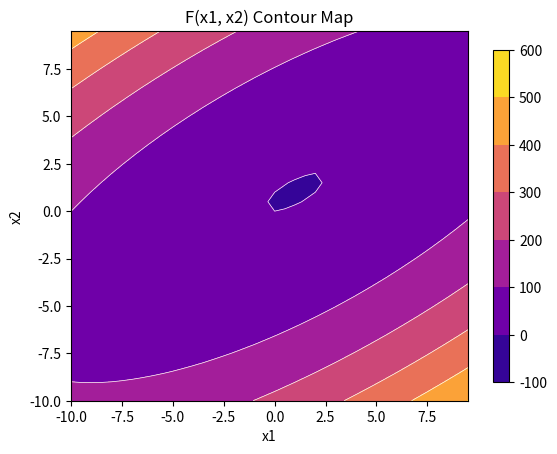

This chart was generated by the following Python code: (Note: this script raises an exception after producing the figure.)
# -*- coding: utf-8 -*-
"""
Consider this problem:

    Min f(x1,x2) = x1^2 + 2.x2^2 - 2.x1.x2 - 2.x2

    Min f(x1, x2) = (x1 - 2)^4 + (x1 - 2.x2)^2

Solve this problem using unconstrained optimization algorithms.

The methods gradient descent, Newton, Newton modified,
    Levenberg-Marquardt and One Step Secant are deployed in a single function
    for each method.

The methods Davidon-Fletcher-Powell and Broyden-Fletcher-Goldfarb-Shanno
    are deployed in function "quasi_newton".

The methods Hestenes-Stiefel, Polak-Ribiere and Fletcher-Reeves are
    deployed in function "conjugate_gradient"

Examples of usage are available at the end of the code, with random values
    for x1 and x2. There're also examples from the book "Nonlinear Programming".

#============================================================
Created on Wed Apr 22 16:07:16 2020

@author: dassuncao

Reference:
"Nonlinear Programming - Theory and Algorithms"
M. S. Bazaraa, H. D. Sherali, C. M. Shetty.-3rd edition

"Aula 03 - Revisao sobre metodos de otimizacao"
Clodoaldo A. M. Lima
"""
import numpy as np
import pandas as pd
import matplotlib.pyplot as plt
from matplotlib import ticker, cm


#==================================
# Plot function
#==================================
# Create a plot of the function f(x1, x2)
# with contour lines.
def plot_function():
    """
    Create a plot of the function f(x1, x2) with contour lines.
    """
    # Compute contour lines
    x_1 = np.arange(-10, 10, 0.5)
    x_2 = np.arange(-10, 10, 0.5)
    x_1, x_2 = np.meshgrid(x_1, x_2)

    for equation in [1, 3]:
        fig, ax = plt.subplots()

        # f(x) = x_1^2 + 2.x_2^2 - 2.x_1.x_2 - 2.x_2"
        if equation == 1:
            title = "F(x1, x2) Contour Map"
            f = x_1**2 + 2*x_2**2 - 2*x_1*x_2 - 2*x_2
            locator = ticker.AutoLocator()

        # Example 8.8.7 from "Nonlinear Programming"
        # f(x) = (x_1 - 2)^4 + (x_1 - 2.x_2)^2"
        else:
            title = "Example 8.8.7 Contour Map"
            f = (x_1 - 2)**4 + (x_1 - 2*x_2)**2
            locator = ticker.SymmetricalLogLocator(linthresh = 0.1, base = 2)

        # Plot contour lines
        CS1 = ax.contourf(x_1, x_2, f, locator = locator, cmap=plt.get_cmap("plasma"))
        CS2 = ax.contour(x_1, x_2, f, locator = locator, colors = 'white', linewidths=(0.5,))

        # Color bar
        fig.colorbar(CS1, shrink=0.9)

        # Lables and title
        ax.set_title(title)
        ax.set_xlabel('x1')
        ax.set_ylabel('x2')

        plt.show()

        return
    
    
#==================================
# Plot results
#==================================
# Plot x1 vs x2 with contour lines
#
def plot(df, title, equation = 1):
    """
    Plot x1 vs x2 with contour lines.
    
    Input
        df:         dataframe with values to be plotted
        title:      chart title
        equation:       1: f(x1, x2) = x1^2 + 2.x2^2 - 2.x1.x2 - 2.x2
                        2: f(x1, x2) = r1(x)**2 + r2(x)**2 (method Levenberg-Marquardt)
                        3: f(x1, x2) = (x1 - 2)^4 + (x1 - 2.x2)^2

    """

    fig, ax = plt.subplots()

    # Compute contour lines
    delta_x1 = (1.5*max(df.x1) - min(df.x1)) / 1000
    delta_x2 = (1.5*max(df.x2) - min(df.x2)) / 1000

    d1 = (max(df.x1) - min(df.x1)) * 0.1
    d2 = (max(df.x2) - min(df.x2)) * 0.1
    x_1 = np.arange(min(df.x1) - d1, max(df.x1) + d1, delta_x1)
    x_2 = np.arange(min(df.x2) - d2, max(df.x2) + d2, delta_x2)
    x_1, x_2 = np.meshgrid(x_1, x_2)

    if equation == 1:
        f = x_1**2 + 2*x_2**2 - 2*x_1*x_2 - 2*x_2
        CS = ax.contour(x_1, x_2, f, locator = ticker.SymmetricalLogLocator(linthresh=1, base=10))
        locator = ticker.AutoLocator()

    elif equation == 3:
        f = (x_1 - 2)**4 + (x_1 - 2*x_2)**2
        locator = ticker.SymmetricalLogLocator(linthresh=0.1, base=2)

    else:
        print ("Only equations 1 and 3 are supported.")
        #return


    # Plot contour lines and labels
    CS = ax.contour(x_1, x_2, f, locator = locator)
    ax.clabel(CS, inline=1, fontsize=10)

    # Points
    x1 = df.x1
    x2 = df.x2

    ax.plot(x1, x2)
    ax.plot(x1, x2, 'ro')

    # Lables and title
    ax.set_title(title)
    ax.set_xlabel('x1')
    ax.set_ylabel('x2')

    plt.show()

    return


#==================================
# Function, Gradient and Hessian
#==================================
# Return the function, gradient and hessian.
# Equation 3 is example 8.8.7 from "Nonlinear Programming"
#
# 1: f(x1, x2) = x1^2 + 2.x2^2 - 2.x1.x2 - 2.x2
# 2: f(x1, x2) = r1**2 + r2**2 (method Levenberg-Marquardt)
# 3: f(x1, x2) = (x1 - 2)^4 + (x1 - 2.x2)^2
def gradient(x, equation = 1):
    """
    Compute the gradient and hessian of each equation.
    
    Input:
        x:              vector with initial values x1 and x2
        equation:       1: f(x1, x2) = x1^2 + 2.x2^2 - 2.x1.x2 - 2.x2
                        2: f(x1, x2) = r1(x)**2 + r2(x)**2 (method Levenberg-Marquardt)
                        3: f(x1, x2) = (x1 - 2)^4 + (x1 - 2.x2)^2
    Output
        f, g, h:        function, gradient and hessian
    """

    x1 = x[0][0]
    x2 = x[1][0]

    if equation == 1:
        # Function f(x1, x2)
        f = x1**2 + 2*x2**2 - 2*x1*x2 - 2*x2

        # Gradient  (first derivative)
        dFdx1 = 2*x1 - 2*x2
        dFdx2 = 4*x2 - 2*x1 -2
        g = np.array([[dFdx1, dFdx2]]).T

        # Hessian (second derivative)
        d2Fdx1dx1 =  2
        d2Fdx1dx2 = -2
        d2Fdx2dx1 = -2
        d2Fdx2dx2 =  4
        h = np.array([[d2Fdx1dx1, d2Fdx1dx2], [d2Fdx2dx1, d2Fdx2dx2]])

    elif equation == 2:
        # Functions used in Levenberg-Marquardt method
        # f(x) = sum[r(x)^2]
        r1 = (x1 - x2)
        r2 = (x2 -  1)
        r = np.array([[r1], [r2]])
        f = r1**2 + r2**2
        f = r

        # Gradient
        dr1x1 = 1
        dr1x2 = -1
        dr2x1 = 0
        dr2x2 = 1
        g = np.array([[dr1x1, dr1x2], [dr2x1, dr2x2]])

        # Hessian is not used, return 0
        h = 0

    elif equation == 3:
        # Example 8.8.7 from the book "Nonlinear programming"
        # Function f(x1, x2)
        f = (x1 - 2)**4 + (x1 - 2*x2)**2

        # Gradient  (first derivative)
        dFdx1 = 4 * (x1 - 2) ** 3 + 2 * (x1 - 2*x2)
        dFdx2 = -4 * (x1 - 2*x2)
        g = np.array([[dFdx1], [dFdx2]])

        # Hessian (second derivative)
        d2Fdx1dx1 =  12 * (x1 -2) ** 2 + 1
        d2Fdx1dx2 = -4
        d2Fdx2dx1 = -4
        d2Fdx2dx2 =  8
        h = np.array([[d2Fdx1dx1, d2Fdx1dx2], [d2Fdx2dx1, d2Fdx2dx2]])

    # Return the function, gradient and hessian
    return f, g, h


#==================================
# 1. Gradient descent (slide 28)
#==================================
def gradient_descent(x, plot_result = False, verbose = False, save = False):
    """
    Minimze equation using gradient descent method.
    
    Input:
        x:              vector. Initial value for x
        plot_result:    if True creates plot
        verbose:        if True displays messages
        save:           if True saves results as csv
    
    Output
        x:              minimum value of equation
    """

    epsilon = 1e-3
    alpha = 0.1

    f, g, h = gradient(x)

    # Step 0
    it = 0
    itmax = 100
    df = pd.DataFrame(data = {'x1' : [x[0][0]],
                              'x2' : [x[1][0]],
                              'f(x)' : f,
                              'Gradient': np.linalg.norm(g)})

    while np.linalg.norm(g) > epsilon and it < itmax:

        # Step 1
        f, g, h = gradient(x)

        # step 2
        alpha = calc_alpha(x, -g)

        # Step 3
        x = x - alpha * g

        # Print result
        if verbose:
            print(it, " Norm: ", np.linalg.norm(g))

        df = df.append({'x1' : x[0][0],
                        'x2' : x[1][0],
                        'f(x)' : f,
                        'Gradient': np.linalg.norm(g)},
                       ignore_index=True)

        it = it + 1

    # Plot
    if plot_result:
        plot(df, 'Gradient Descent')

    # Save result
    if save:
        df.to_csv("gradient_descent.csv")

    return x

#==================================
# Calculate alpha
# This function is called by the variable gradient function
# defined below
#==================================
def calc_alpha(x, d, equation = 1):
    """
    Bisection method used to optimize the learning rate (alpha).
    
    Input
        d = direction
        equation:       1: f(x1, x2) = x1^2 + 2.x2^2 - 2.x1.x2 - 2.x2
                        2: f(x1, x2) = r1(x)**2 + r2(x)**2 (method Levenberg-Marquardt)
                        3: f(x1, x2) = (x1 - 2)^4 + (x1 - 2.x2)^2
    """

    epsilon = 1e-3
    hlmin = 1e-3
    alpha_l = 0     # Lower alpha
    alpha_u = np.random.rand() # Upper alpha

    # New x position
    xn = x + alpha_u * d

    # Calculate the gradient of new position
    # (f and h aren't used)
    f, g, h = gradient(xn, equation)
    hl = g.T @ d

    while hl.item() < 0 :
        #
        alpha_u = 2 * alpha_u

        # Calculate the new position
        xn = x + alpha_u * d

        # Calculate the gradient of new position
        # f and h aren't used
        f, g, h = gradient(xn, equation)

        hl = g.T @ d

    # Alpha medium is the average of alphas
    alpha_m = (alpha_l + alpha_u) / 2

    # Estimate the maximum number of iterations
    itmax = np.ceil(np.log ((alpha_u - alpha_l) / epsilon))

    # Iteration counter
    it = 0

    while abs(hl.item()) > hlmin and it < itmax :

       # Calculate new position
        xn = x + alpha_m * d

        # Calculate the gradient of the new position
        # Note: f and h aren't used
        f, g, h = gradient(xn, equation)

        hl = g.T @ d
        if hl.item() > 0 :
            # Decrease upper alpha
            alpha_u = alpha_m
        elif hl.item() < 0 :
            # Increase lower alpha
            alpha_l = alpha_m
        else:
            break

        # Alpha medium is the alpha average
        alpha_m = (alpha_l + alpha_u) / 2

        # Increase number of iterations
        it = it + 1

    return alpha_m


#==================================
# 2. Method Newton (slide 41)
#==================================
def newton(x, plot_result = False, verbose = False, save = False):
    """
    Minimize equation using Newton method.
    
    Input:
        x:              vector. Initial value for x
        plot_result:    if True creates plot
        verbose:        if True displays messages
        save:           if True saves results as csv
    
    Output
        x:              minimum value of equation
    
    """
    epsilon = 1e-3

    # Step 0
    k = 0

    f, g, h = gradient(x)
    d = -np.linalg.inv(h) @ g

    df = pd.DataFrame(data = {'x1' : [x[0][0]],
                              'x2' : [x[1][0]],
                              'f(x)' : f,
                              'Gradient': np.linalg.norm(d)})

    itmax = 100
    while np.linalg.norm(g) > epsilon and k < itmax:

        if verbose:
            print(k, " Norm: ", np.linalg.norm(d))

        # Step 1
        f, g, h = gradient(x)
        d = -np.linalg.inv(h) @ g

        # Step 2
        alpha = 1

        # Step 3
        x = x + alpha * d
        k = k + 1

        df = df.append({'x1' : x[0][0],
                        'x2' : x[1][0],
                        'f(x)' : f,
                        'Gradient': np.linalg.norm(d)},
                        ignore_index=True)

    # Plot
    if plot_result:
        plot(df, 'Newton Method')

    # Save result
    if save:
        df.to_csv("newton.csv")

    return x


#==================================
# 3. Newton Modified (slide 46)
#==================================
def newton_modified(x, plot_result = False, verbose = False, save = False):
    """
    Minimize equation using Newton Modified method.
    
    Input:
        x:              vector. Initial value for x
        plot_result:    if True creates plot
        verbose:        if True displays messages
        save:           if True saves results as csv
    
    Output
        x:              minimum value of equation
    """
    epsilon = 1e-3

    f, g, h = gradient(x)
    I = np.eye(len(x))

    # Check singular matrix
    if np.linalg.det(h) == 0:
        print("Singular matrix")
        exit

    # Eigenvalue of hessian (slide 46)
    l, v = np.linalg.eig(h)

    # Minimum eigenvalue (slide 46)
    lmin = np.min(l)

    # (slide 46)
    if lmin > 0:
        m = h
    else:
        e = lmin * 1.1
        m = h + (e - lmin) * I

    d = - np.linalg.inv(m) @ g

    # Step 0
    k = 0
    itmax = 100

    df = pd.DataFrame(data = {'x1' : [x[0][0]],
                              'x2' : [x[1][0]],
                              'f(x)' : f,
                              'Gradient': np.linalg.norm(d)})

    while np.linalg.norm(g) > epsilon and k < itmax:

        if verbose:
            print(k, " Norm: ", np.linalg.norm(d))

        f, g, h = gradient(x)

        # Steps used to compute matrix M:
        # Eigenvalue of hessian (slide 45-46)
        l, v = np.linalg.eig(h)

        # Minimum eigenvalue (slide 45)
        lmin = np.min(l)

        # (slide 46)
        if lmin > 0:
            m = h
        else:
            e = lmin * 1.1
            m = h + (e - lmin) * I

        d = - np.linalg.inv(m) @ g

        # Step 2
        alpha = 1

        # Step 3
        x = x + alpha * d
        k = k + 1

        df = df.append({'x1' : x[0][0],
                        'x2' : x[1][0],
                        'f(x)' : f,
                        'Gradient': np.linalg.norm(d)},
                        ignore_index=True)

    # Plot
    if plot_result:
        plot(df, 'Newton Modified Method')

    # Save result
    if save:
        df.to_csv("newton_modified.csv")

    return x

#==================================
# 4. Levenberg-Marquardt (slide 52)
#==================================
def lm(x, plot_result = False, verbose = False, save = False):
    """
    Minimize equation using Levenberg-Marquardt method.
    
    Input:
        x:              vector. Initial value for x
        plot_result:    if True creates plot
        verbose:        if True displays messages
        save:           if True saves results as csv
    
    Output
        x:              minimum value of equation
    """

    # Step 0
    epsilon = 1e-3
    N = x.shape[0]
    I = np.eye(N)
    mu = 1e-6

    # Step 4
    r, g, h = gradient(x, equation = 2)

    # Step 5
    delta = - np.linalg.inv(g.T @ g + mu * I) @ g.T @ r

    f, g, h = gradient(x, equation = 1)
    df = pd.DataFrame(data = {'x1' : [x[0][0]],
                              'x2' : [x[1][0]],
                              'f(x)' : f,
                              'Gradient': np.linalg.norm(delta)})
    # Step 3
    it = 0
    itmax = 100
    while it < itmax and np.linalg.norm(g) > epsilon:

        # Step 4
        r, g, h = gradient(x, equation = 2)

        # Step 5
        delta = -np.linalg.inv(g.T @ g + mu * I) @ g.T @ r

        # Step 6
        alpha = calc_alpha(x, delta, equation = 1)

        # Step 7
        x = x + alpha * delta

        it = it + 1

        if verbose:
            print(it, ", alpha: ", alpha, "mu: ", mu, "delta: ", np.linalg.norm(delta))

        f, g, h = gradient(x, equation = 1)
        df = df.append({'x1' : x[0][0],
                        'x2' : x[1][0],
                        'f(x)' : f,
                        'Gradient': np.linalg.norm(delta)},
                        ignore_index=True)

    # Plot
    if plot_result:
        plot(df, 'Levenberg-Marquardt Method')

    # Save result
    if save:
        df.to_csv("lm.csv")

    return x


#==================================
# 5. Quasi-Newton methods
# Davidon-Fletcher-Powell - DFP
# Broyden-Fletcher-Goldfarb-Shanno - BFGS
# slide 54-57
# "Nonlinear Programming", pg 408
#==================================
def quasi_newton(x, method = 'dfp', equation = 1, plot_result = False,
                 verbose = False, save = False):
    """
    Input:
        x:              vector. Initial value for x
        method:         'dfp' =  Davidon-Fletcher-Powell method
                        'bfgs' = Broyden-Fletcher-Goldfarb-Shanno method
        equation:       1: f(x1, x2) = x1^2 + 2.x2^2 - 2.x1.x2 - 2.x2
                        2: f(x1, x2) = r1(x)**2 + r2(x)**2 (method Levenberg-Marquardt)
                        3: f(x1, x2) = (x1 - 2)^4 + (x1 - 2.x2)^2
        plot_result:    if True creates plot
        verbose:        if True displays messages
        save:           if True saves results as csv
    
    Output
        x:              minimum value of equation
    
    """


    # Initialization Step
    epsilon = 1e-3
    n = x.shape[0]
    M = np.eye(n)
    y = x
    k = 1
    j = 1


    # Main Step
    f, g, h = gradient(x, equation = equation)
    d = g
    df = pd.DataFrame(data = {'x1' : [x[0][0]],
                              'x2' : [x[1][0]],
                              'f(x)' : f,
                              'Gradient': np.linalg.norm(d)})

    it = 0
    itmax = 100
    while np.linalg.norm(g) > epsilon and it < itmax:

        # Step 1
        f, g, h = gradient(y, equation = equation)
        d = -M @ g
        alpha = calc_alpha(y, d, equation)
        y = y + alpha * d

        if j < n:
            # Step 2
            f1, g1, h1 = gradient(y, equation = equation)

            # Equation 8.31
            p = alpha * d

            # Equation 8.32
            q = g1 - g

            # Davidon-Fletcher-Powell (DFP)
            if method.lower() == 'dfp':
                # slide 54 and equation 8.30
                M = M + (p @ p.T) / (p.T @ q) - (M @ q @ q.T @ M)/(q.T @ M @ q)

            # Broyden-Fletcher-Goldfarb-Shanno (BFGS)
            elif method.lower() == 'bfgs':
                # slide 56 and equation 8.48
                M = M + (p @ p.T) / (p.T @ q) * (1 + ((q.T @ M @ q)/(p.T @ q))[0][0]) - (M @ q @ p.T + p @ q.T @ M)/(p.T @ q)

            g = g1
            j = j + 1

        elif j == n:
            x = y
            k = k + 1
            j = 1
            M = np.eye(n)

        if verbose:
            print(it, "|d|: ", np.linalg.norm(d))

        it = it + 1

        df = df.append({'x1' : x[0][0],
                        'x2' : x[1][0],
                        'f(x)' : f,
                        'Gradient': np.linalg.norm(d)},
                        ignore_index=True)

    # Plot
    if method.lower() == 'dfp':
        title = "Davidon-Fletcher-Powell - DFP"
    elif method.lower() == 'bfgs':
        title = "Broyden-Fletcher-Goldfarb-Shanno - BFGS"

    if plot_result:
        plot(df, title, equation)

    # Save result
    if save and method.lower() == 'dfp':
        df.to_csv("dfp.csv")
    elif save and method.lower() == 'bfgs':
        df.to_csv("bfgs.csv")

    return x


#==================================
# 6. One Step Secante - OSS (Slide 59-60)
#==================================
def OSS(x, plot_result = False, verbose = False, save = False):
    """
    Optimize equation using one step secant method.
    
    Input
        x:              vector. Initial value for x
        plot_result:    if True creates plot
        verbose:        if True displays messages
        save:           if True saves results as csv
    
    Output
        x:              minimum value of equation
        
    Output
        x:              optimized values
    """
    P = x.shape[0]

    # Step 1
    epsilon = 1e-3

    # Step 2
    f, g, h = gradient(x)
    g = -g
    d = g
    i = 0

    df = pd.DataFrame(data = {'x1' : [x[0][0]],
                              'x2' : [x[1][0]],
                              'f(x)' : f,
                              'Gradient': np.linalg.norm(d)})

    # Step 3
    itmax = 100
    while i < itmax and np.linalg.norm(g) > epsilon:

        # Step 4
        if i != 0:
            # slide 59
            A = -(1 + (q.T @ q) / (s.T @ q)) * (s.T @ g) / (s.T @ q) + (q.T @ g) / (s.T @ q)
            B = (s.T @ g) / (s.T @ q)

            d = -g + A * s + B * q

        # Step 5
        if np.mod(i, P) == 0:
            d = g

        # Step 6
        alpha = calc_alpha(x, d)

        # Step 7
        x = x + alpha * d

        # Step 8
        s = alpha * d
        f1, g1, h1 = gradient(x)

        # Step 9
        q = g1 - g

        g = g1

        if verbose:
            print(i,
                  'x1: ', round(x[0][0], 4),
                  'x2: ', round(x[1][0], 4),
                  'f(x): ', round(f1, 4),
                  '|g|: ', round(np.linalg.norm(d), 4))

        # Step 10
        i = i + 1

        df = df.append({'x1' : x[0][0],
                        'x2' : x[1][0],
                        'f(x)' : f1,
                        'Gradient': np.linalg.norm(d)},
                        ignore_index=True)

    # Plot results
    if plot_result:
        plot(df, 'One Step Secant')

    # Save result
    if save:
        df.to_csv("oss.csv")

    return x

#==================================
# 7. Conjugate Gradient Method
# Description from "Nonlinear Programming" p. 423
# Hestenes-Stiefel HS  (equation 8.57)
# Polak-Ribiere - PR   (equation 8.58)
# Fletcher-Reeves - FR (equation 8.60)
#==================================
def conjugate_gradient(x, method = "pr", equation = 1, plot_result = False,
                       verbose = False, save = False):
    """
    Optimizes equation using one of conjugate gradient methods.
    
    Input
        x:              vector with initial values
        method:         'hs' = Hestenes-Stiefel
                        'pr' = Polak-Ribiere
                        'fr' = Fletcher-Reeves
        equation:       1: f(x1, x2) = x1^2 + 2.x2^2 - 2.x1.x2 - 2.x2
                        2: f(x1, x2) = r1(x)**2 + r2(x)**2 (method Levenberg-Marquardt)
                        3: f(x1, x2) = (x1 - 2)^4 + (x1 - 2.x2)^2
        plot_result:    if True creates plot
        verbose:        if True displays messages
        save:           if True saves results as csv
    
    Output
        x:              minimum value of equation
    """
    # Initialization Step
    epsilon = 1e-3
    y = x
    f, g, h = gradient(x, equation = equation)
    d = -g
    k = 1
    j = 1

    df = pd.DataFrame(data = {'x1' : [x[0][0]],
                              'x2' : [x[1][0]],
                              'f(x)' : f,
                              'Gradient': np.linalg.norm(d)})

    n = len(x)
    i = 0
    itmax = 100
    # Main step
    while np.linalg.norm(g) > epsilon and i < itmax:

        # Step 1
        l = calc_alpha(y, d, equation = equation)
        y = y + l * d

        if verbose:
            print(i, "k: ", k, "j: ", j, "g: ", g.T, "|g|: ", np.linalg.norm(g), "d: ", d.T)


        # Step 2
        if j < n:
            f1, g1, h1 = gradient(y, equation = equation)
            q = g1 - g

            # Hestenes-Stiefel - HS (8.57)
            if method.lower() == 'hs':
                alpha = (g1.T @ q)/(d.T @ q)

            # Polak-Ribiere - PR (8.58)
            elif method.lower() == 'pr':
                alpha = (g1.T @ q) / (np.linalg.norm(g)**2)

            # Fletcher-Reeves - FR (8.60)
            elif method.lower() == 'fr':
                alpha = (np.linalg.norm(g1)**2) / (np.linalg.norm(g) **2)

            d = -g1 + alpha * d
            g = g1
            j = j + 1


        # Step 3
        else:
            x = y
            d = -g
            f, g, h = gradient(y, equation = equation)
            j = 1
            k = k + 1

        i = i + 1

        df = df.append({'x1' : x[0][0],
                        'x2' : x[1][0],
                        'f(x)' : f,
                        'Gradient': np.linalg.norm(d)},
                        ignore_index=True)

    # Hestenes-Stiefel - HS
    if method.lower() == 'hs':
        title = "Hestenes-Stiefel - HS"

    # Polak-Ribiere - PR
    elif method.lower() == 'pr':
        title = "Polak-Ribiere - PR"

    # Fletcher-Reeves - FR
    elif method.lower() == 'fr':
        title = "Fletcher-Reeves - FR"

    # Plot results
    if plot_result:
        plot(df, title, equation)

    # Save result
    if save:
      df.to_csv(method.lower() + '.csv')

    return x

#==================================
# Test all methods defined above
#==================================

# Create initial random values for x1 and x2
np.random.seed(1234)
x1 = np.random.uniform(-10, 10)
x2 = np.random.uniform(-10, 10)
x = np.array([[x1], [x2]])

print("x: \n", x)

# Or use fixed initial values
# Uncomment for fixed value
x = np.array([[1], [4]])

# Plot f(x1, x2) with contour lines
# It's useful to see how the function behaves
plot_function()

plot_result = True
verbose = False
save = False

# Gradient Descent
gradient_descent(x = x, plot_result = plot_result, verbose = verbose, save = save)

# Newton
newton(x = x, plot_result = plot_result, verbose = verbose, save = save)

# Newton Modified
newton_modified(x = x, plot_result = plot_result, verbose = verbose, save = save)

# Levenberg-Marquardt
lm(x = x, plot_result = plot_result, verbose = verbose, save = save)

# Davidon-Fletcher-Powell - DFP
quasi_newton(x = x, method = 'dfp', equation = 1, plot_result = plot_result , verbose = verbose, save = save)

# Broyden-Fletcher-Goldfarb-Shanno (BFGS)
quasi_newton(x = x, method = 'bfgs', equation = 1, plot_result = plot_result , verbose = verbose, save = save)


# One Step Secant
OSS(x = x, plot_result = plot_result , verbose = verbose, save = save)

# Hestenes-Stiefel (HS)
conjugate_gradient(x = x, method = 'hs', equation = 1, plot_result = plot_result , verbose = verbose, save = save)

# Polak-Ribiere - PR
conjugate_gradient(x = x, method = 'pr', equation = 1, plot_result = plot_result , verbose = verbose, save = save)

# Fletcher-Reeves - FR
conjugate_gradient(x = x, method = 'fr', equation = 1, plot_result = plot_result , verbose = verbose, save = save)


#----------------------------------
# Example from the book "Nonlinear Programming"
#----------------------------------

# Initial values for x
# x1 = 0, x2 = 3
# f(x1, x2) = (x1 - 2)^4 + (x1 - 2.x2)^2
#
x3 = np.array([[0],[3]])
x3

# Davidon-Fletcher-Powell - DFP
quasi_newton(x = x3, method = 'dfp', equation = 3, plot_result = True)

# Broyden-Fletcher-Goldfarb-Shanno (BFGS)
quasi_newton(x = x3, method = 'bfgs', equation = 3, plot_result = True)


# Hestenes-Stiefel (HS)
conjugate_gradient(x = x3, method = 'hs', equation = 3, plot_result = True)

# Polak-Ribiere - PR
conjugate_gradient(x = x3, method = 'pr', equation = 3, plot_result = True)

# Fletcher-Reeves - FR
conjugate_gradient(x = x3, method = 'fr', equation = 3, plot_result = True)




